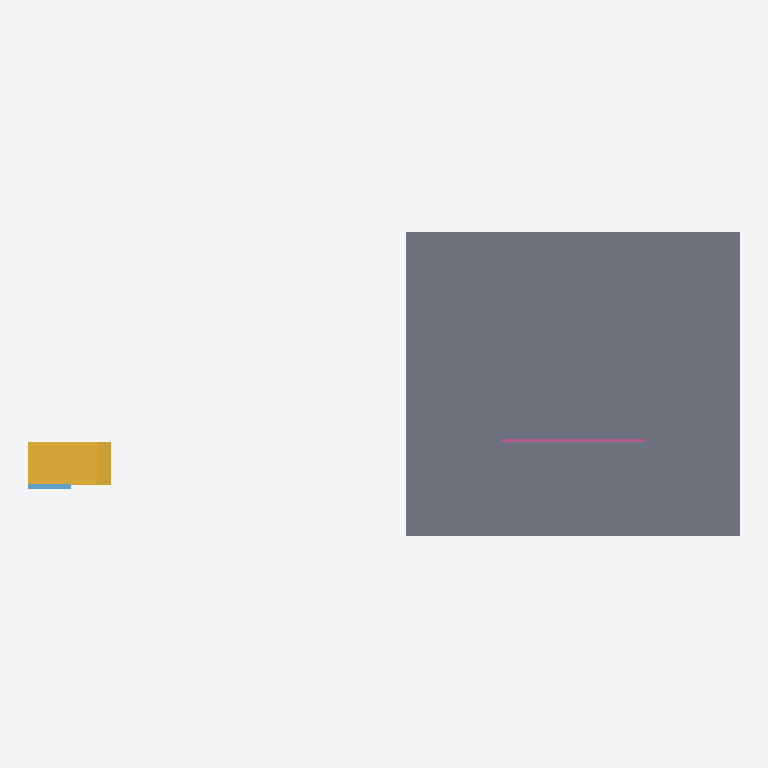
Plan cut of the same IFC building model at storey 'Level 1' (level 0.00 m, cut at 1.40 m), seen from above with north up, elements coloured by IFC class (only those large enough to see are counted): 2 slabs (grey), 1 stair (yellow), 1 railing (pink), 1 window (light blue). Cut surfaces are drawn darker.
Extent 15.0 m × 6.4 m × 3.5 m (x, y, z). Storeys (1): Level 1 at 0.00 m. Elements (6): 3 IfcSlab, 1 IfcRailing, 1 IfcStair, 1 IfcWindow.

HEADER;
FILE_DESCRIPTION(('ViewDefinition[DesignTransferView]'),'2;1');
FILE_NAME('/dev/null','2026-09-27T02:21:00-04:00',(''),(''),'IfcOpenShell 0.8.5','IfcOpenShell 0.8.5','Nobody');
FILE_SCHEMA(('IFC4'));
ENDSEC;
DATA;
#1=IFCPROJECT('3mRQmmnP1FWvcaZeiR6mPs',$,'ORI synthetic PASS model (VA overrides)',$,$,$,$,(#10),#5);
#12=IFCSITE('3DDW_hBYT4mxHydHRlxMuN',$,'Synthetic site',$,$,$,$,$,$,$,$,$,$,$);
#13=IFCBUILDING('2ZNwpkR89BAf8wawoAlh7E',$,'Synthetic single-family dwelling',$,$,$,$,$,$,$,$,$);
#14=IFCBUILDINGSTOREY('3TAyCIM0z1TvzsPX$7YCys',$,'Level 1',$,$,$,$,$,$,0.0);
#224=IFCSLAB('2L_V7DYTnDPgveumVf7tBG',$,'Grade under deck 0',$,$,#245,#240,$,.BASESLAB.);
#199=IFCSLAB('27hfA14jPF7ArpfbQ5iFqu',$,'Deck 0',$,$,#220,#215,$,.FLOOR.);
#18=IFCSTAIR('2T0jqRz3D7bPrv1qsCLc7T',$,'Stair 1',$,$,$,$,$,.STRAIGHT_RUN_STAIR.);
#246=IFCRAILING('30sW0lkVn3$QOa_L3ZCsPR',$,'Deck 0 guard',$,$,#267,#262,$,.GUARDRAIL.);
#170=IFCWINDOW('2EfLTXs5z7NgMFpi7$LIix',$,'Bedroom 1 EERO',$,$,#191,#186,$,1200.0,900.0,$,$,$);
ENDSEC;
